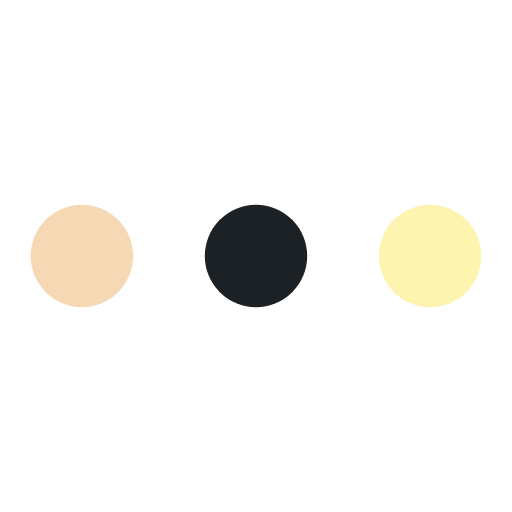
t = 0.00 s
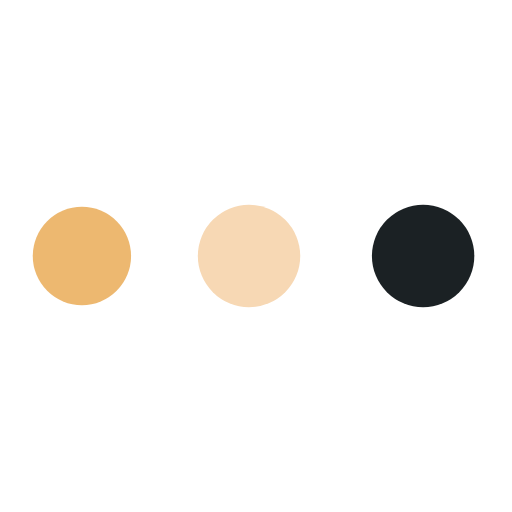
t = 0.61 s
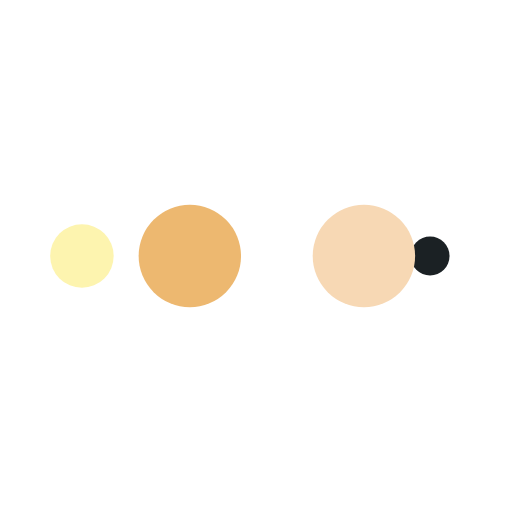
t = 1.01 s
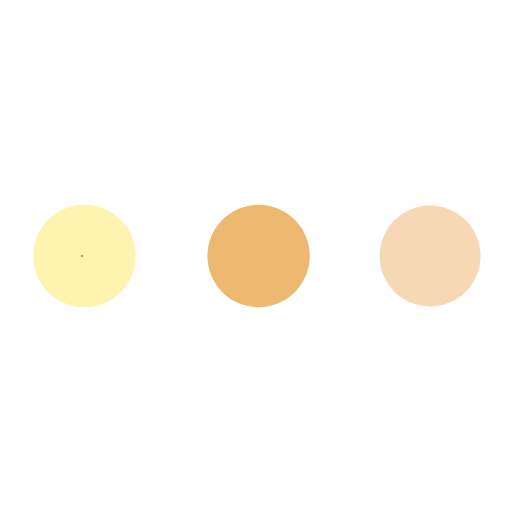
t = 1.61 s
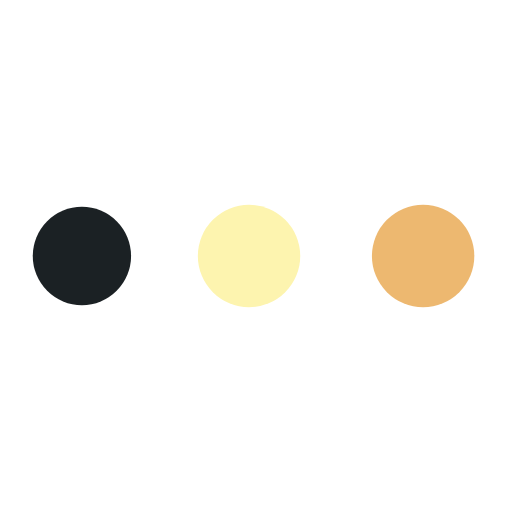
t = 2.22 s
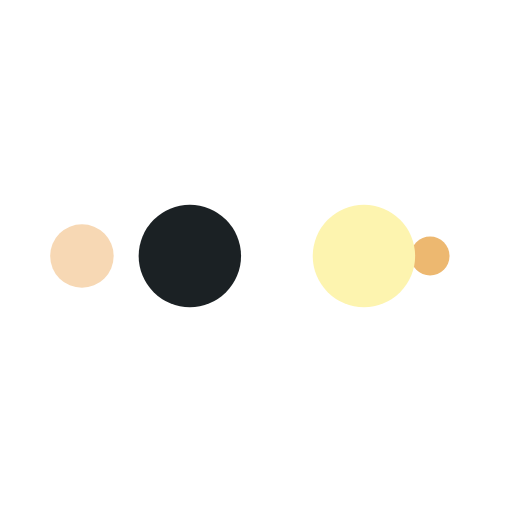
t = 2.62 s

The animated SVG that drew these frames (rendered in a browser with its animation timeline set to each time). Animation: 10 SMIL elements (animate=10); one cycle of 3.23 s, repeats indefinitely.

<?xml version="1.0" encoding="utf-8"?>
<svg xmlns="http://www.w3.org/2000/svg" xmlns:xlink="http://www.w3.org/1999/xlink" style="margin: auto; background: none; display: block; shape-rendering: auto;" width="200px" height="200px" viewBox="0 0 100 100" preserveAspectRatio="xMidYMid">
<circle cx="84" cy="50" r="10" fill="#fdf4af">
    <animate attributeName="r" repeatCount="indefinite" dur="0.8064516129032259s" calcMode="spline" keyTimes="0;1" values="10;0" keySplines="0 0.5 0.5 1" begin="0s"></animate>
    <animate attributeName="fill" repeatCount="indefinite" dur="3.2258064516129035s" calcMode="discrete" keyTimes="0;0.25;0.5;0.75;1" values="#fdf4af;#1b2124;#f7d8b4;#edb870;#fdf4af" begin="0s"></animate>
</circle><circle cx="16" cy="50" r="10" fill="#fdf4af">
  <animate attributeName="r" repeatCount="indefinite" dur="3.2258064516129035s" calcMode="spline" keyTimes="0;0.25;0.5;0.75;1" values="0;0;10;10;10" keySplines="0 0.5 0.5 1;0 0.5 0.5 1;0 0.5 0.5 1;0 0.5 0.5 1" begin="0s"></animate>
  <animate attributeName="cx" repeatCount="indefinite" dur="3.2258064516129035s" calcMode="spline" keyTimes="0;0.25;0.5;0.75;1" values="16;16;16;50;84" keySplines="0 0.5 0.5 1;0 0.5 0.5 1;0 0.5 0.5 1;0 0.5 0.5 1" begin="0s"></animate>
</circle><circle cx="50" cy="50" r="10" fill="#edb870">
  <animate attributeName="r" repeatCount="indefinite" dur="3.2258064516129035s" calcMode="spline" keyTimes="0;0.25;0.5;0.75;1" values="0;0;10;10;10" keySplines="0 0.5 0.5 1;0 0.5 0.5 1;0 0.5 0.5 1;0 0.5 0.5 1" begin="-0.8064516129032259s"></animate>
  <animate attributeName="cx" repeatCount="indefinite" dur="3.2258064516129035s" calcMode="spline" keyTimes="0;0.25;0.5;0.75;1" values="16;16;16;50;84" keySplines="0 0.5 0.5 1;0 0.5 0.5 1;0 0.5 0.5 1;0 0.5 0.5 1" begin="-0.8064516129032259s"></animate>
</circle><circle cx="84" cy="50" r="10" fill="#f7d8b4">
  <animate attributeName="r" repeatCount="indefinite" dur="3.2258064516129035s" calcMode="spline" keyTimes="0;0.25;0.5;0.75;1" values="0;0;10;10;10" keySplines="0 0.5 0.5 1;0 0.5 0.5 1;0 0.5 0.5 1;0 0.5 0.5 1" begin="-1.6129032258064517s"></animate>
  <animate attributeName="cx" repeatCount="indefinite" dur="3.2258064516129035s" calcMode="spline" keyTimes="0;0.25;0.5;0.75;1" values="16;16;16;50;84" keySplines="0 0.5 0.5 1;0 0.5 0.5 1;0 0.5 0.5 1;0 0.5 0.5 1" begin="-1.6129032258064517s"></animate>
</circle><circle cx="16" cy="50" r="10" fill="#1b2124">
  <animate attributeName="r" repeatCount="indefinite" dur="3.2258064516129035s" calcMode="spline" keyTimes="0;0.25;0.5;0.75;1" values="0;0;10;10;10" keySplines="0 0.5 0.5 1;0 0.5 0.5 1;0 0.5 0.5 1;0 0.5 0.5 1" begin="-2.4193548387096775s"></animate>
  <animate attributeName="cx" repeatCount="indefinite" dur="3.2258064516129035s" calcMode="spline" keyTimes="0;0.25;0.5;0.75;1" values="16;16;16;50;84" keySplines="0 0.5 0.5 1;0 0.5 0.5 1;0 0.5 0.5 1;0 0.5 0.5 1" begin="-2.4193548387096775s"></animate>
</circle>
<!-- [ldio] generated by https://loading.io/ --></svg>
